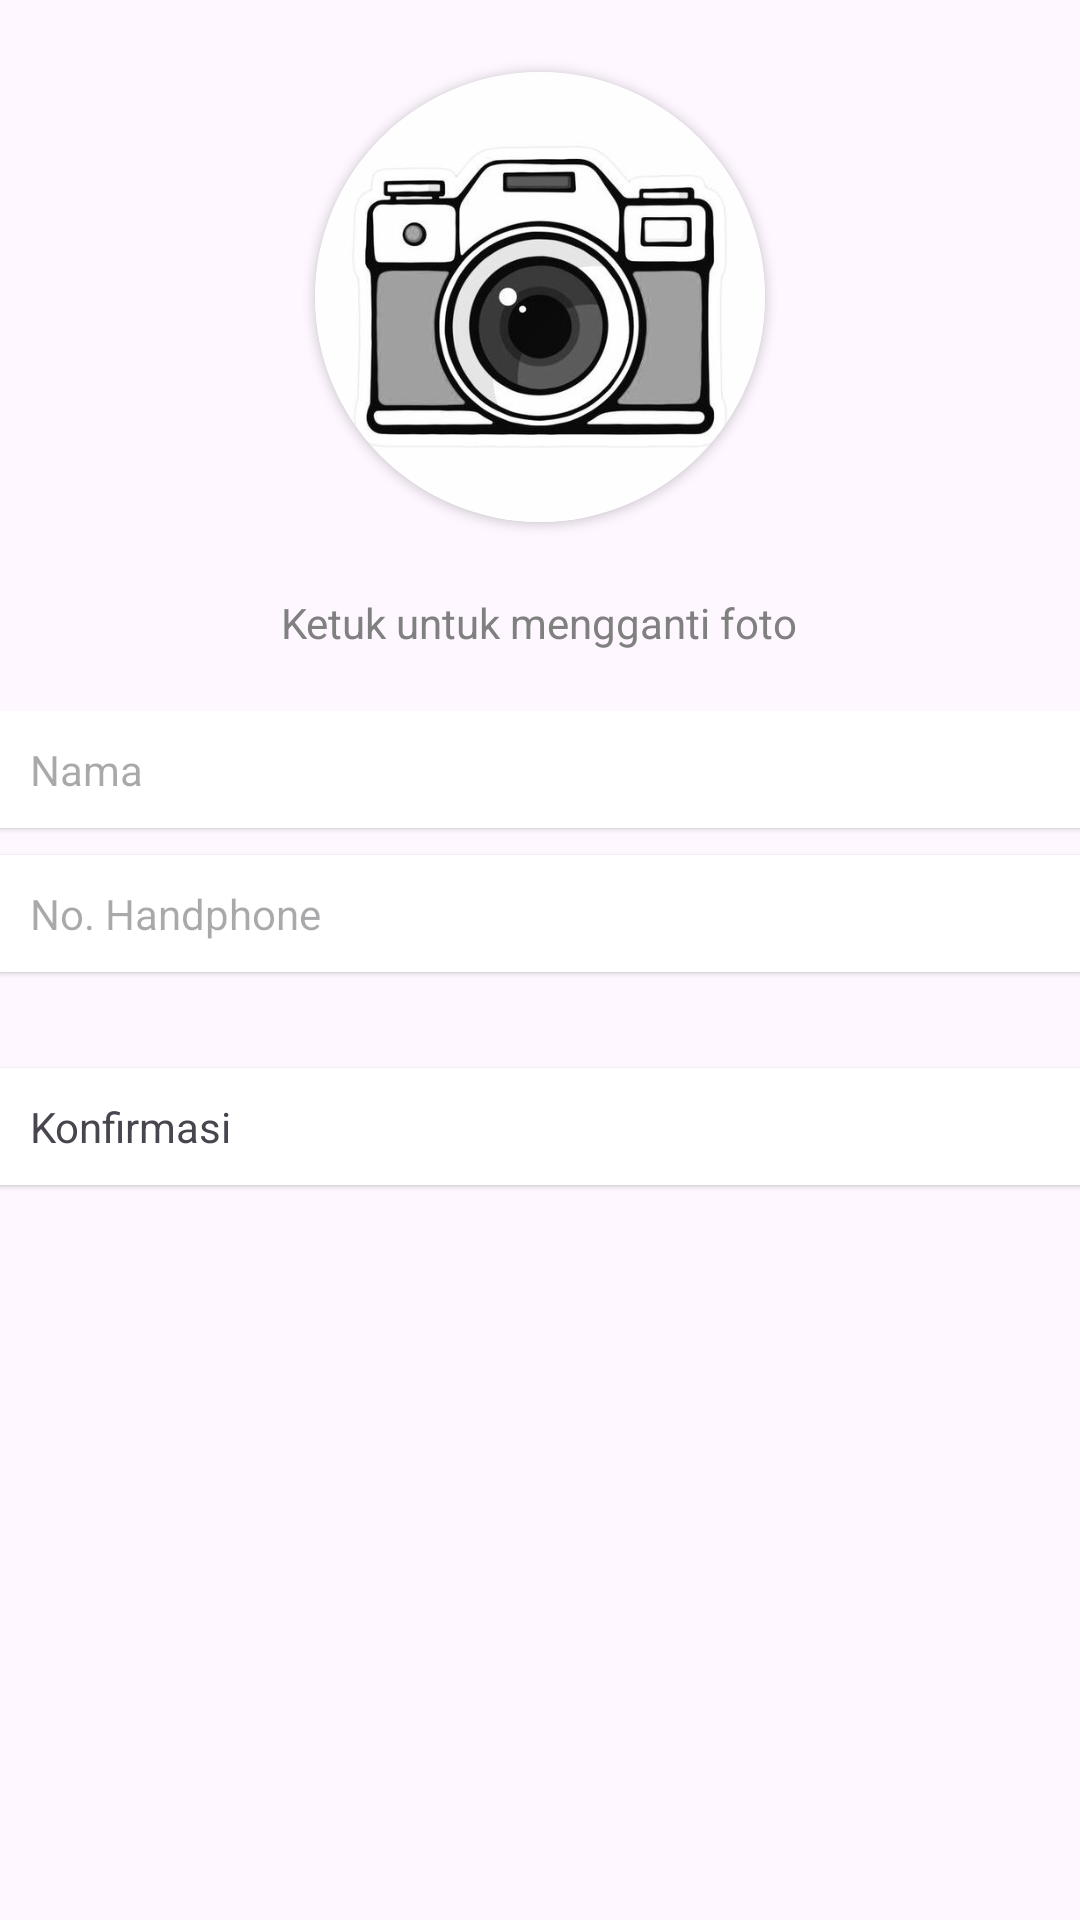

Here is an Android app screen rendered from its layout file. Give the layout XML and the strings, colors and styles it references.
<!-- AndroidManifest.xml: application theme Theme._1ProjectFix -->
<!-- res/layout/activity_edit_profil.xml -->
<?xml version="1.0" encoding="utf-8"?>
<LinearLayout xmlns:android="http://schemas.android.com/apk/res/android"
    xmlns:app="http://schemas.android.com/apk/res-auto"
    xmlns:tools="http://schemas.android.com/tools"
    android:layout_width="match_parent"
    android:layout_height="match_parent"
    android:orientation="vertical"
    tools:context=".user.Profil">

    <androidx.cardview.widget.CardView
        android:layout_width="wrap_content"
        android:layout_height="wrap_content"
        android:layout_gravity="center_horizontal"
        android:layout_marginTop="24dp"
        android:layout_marginBottom="24dp"
        app:cardCornerRadius="75dp">

        <ImageView
            android:id="@+id/foto_profil"
            android:layout_width="150dp"
            android:layout_height="150dp"
            android:layout_gravity="center_horizontal"
            android:scaleType="fitCenter"
            app:srcCompat="@drawable/camera" />
    </androidx.cardview.widget.CardView>

    <TextView
        android:id="@+id/textView11"
        android:layout_width="wrap_content"
        android:layout_height="wrap_content"
        android:layout_gravity="center_horizontal"
        android:layout_marginBottom="20dp"
        android:text="Ketuk untuk mengganti foto"
        android:textColor="#808080" />

    <LinearLayout
        android:layout_width="match_parent"
        android:layout_height="match_parent"
        android:orientation="horizontal">

        <LinearLayout
            android:layout_width="wrap_content"
            android:layout_height="wrap_content"
            android:layout_weight="1"
            android:orientation="vertical">

            <EditText
                android:id="@+id/nama"
                android:layout_width="match_parent"
                android:layout_height="wrap_content"
                android:layout_marginBottom="1dp"
                android:background="#FFFFFF"
                android:elevation="1dp"
                android:gravity="start"
                android:hint="Nama"
                android:inputType="text|textPersonName|textCapWords"
                android:padding="10dp"
                android:textColor="#808080"
                android:textSize="14sp" />

            <Spinner
                android:id="@+id/sabuk"
                android:layout_width="match_parent"
                android:layout_height="wrap_content"
                android:layout_marginBottom="8dp"
                android:background="#FFFFFF"
                android:elevation="1dp"
                android:gravity="start"
                android:textColor="#808080"
                android:textSize="14sp" />

            <EditText
                android:id="@+id/nohp"
                android:layout_width="match_parent"
                android:layout_height="wrap_content"
                android:layout_marginBottom="32dp"
                android:background="#FFFFFF"
                android:elevation="1dp"
                android:gravity="start"
                android:inputType="phone"
                android:padding="10dp"
                android:hint="No. Handphone"
                android:textColor="#808080"
                android:textSize="14sp" />

            <TextView
                android:id="@+id/konfirmasi"
                android:layout_width="match_parent"
                android:layout_height="wrap_content"
                android:layout_marginBottom="8dp"
                android:background="#FFFFFF"
                android:elevation="1dp"
                android:gravity="start"
                android:padding="10dp"
                android:text="Konfirmasi"
                android:textSize="14sp" />

        </LinearLayout>
    </LinearLayout>
</LinearLayout>
<!-- resources referenced by this layout -->
<resources>
  <!-- drawable camera: png bitmap (drawable, 56202 bytes) -->
  <style name="Theme._1ProjectFix" parent="Base.Theme._1ProjectFix" />
  <style name="Base.Theme._1ProjectFix" parent="Theme.Material3.DayNight.NoActionBar">
          
          
      </style>
</resources>
